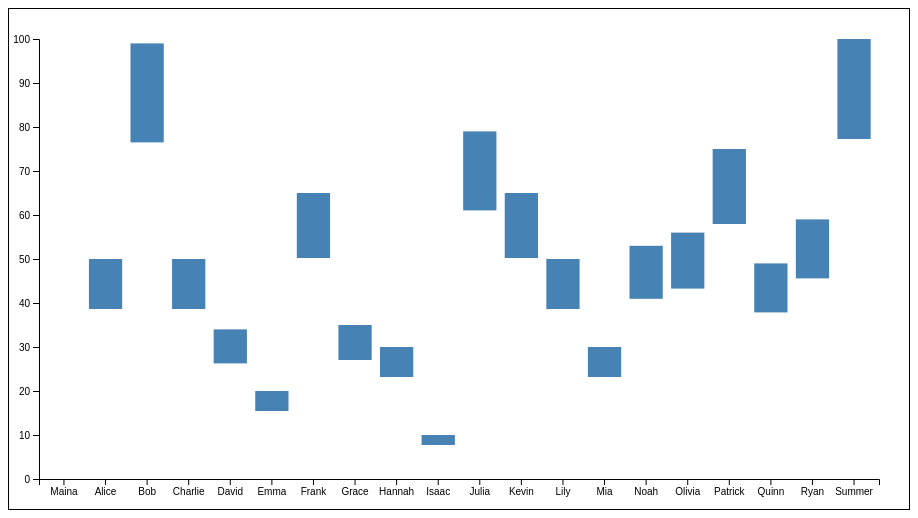
D3 v7 page, settled after 360 driven frames (6 s of simulated time); the page loaded 1 data file(s).



        //accessing data
        d3.json("data/grade.json").then(visualizeData);

        var width = 900; //svg width
        var height = 500; //svg height

        var margin = {top: 30, right: 30, bottom: 30, left: 30};
        var chartWidth = width - margin.left - margin.right; 
        var chartHeight = height - margin.top - margin.bottom;

        function visualizeData(data) {
            console.log(data);

            //the svg canvas
            var svg = d3.select("#chart-space")
                .append("svg")
                .attr("width", width)
                .attr("height", height)
                .append("g")
                .attr("transform", "translate(" + margin.left + "," + margin.top + ")");

            //determine the x and y scales
            var xScale = d3.scaleBand()
                .domain(data.map(function(d) { return d.student; }))
                .range([0, chartWidth])
                .padding(0.2);

            var yScale = d3.scaleLinear()
                .domain([0, d3.max(data, function(d) { return d.examGrade; })])
                .range([ chartHeight, 0]);

            var yScaleAxis = d3.scaleLinear()
                .domain([0, d3.max(data, function(d) { return d.examGrade; })])
                .range([ 0, chartHeight]);

            var bars = svg.selectAll("rect")
                .data(data)
                .join("rect")
                .attr("x", function(d) { return xScale(d.student); })
                .attr("y", 0)
                .attr("width", xScale.bandwidth())
                .attr("height", 0)
                .transition()
                .duration(800)
                .attr("y", function(d){return(chartHeight-yScaleAxis(d.examGrade))})
                .attr("height", function(d){return((d.examGrade))})
                .attr("fill", "steelblue")

            //transitions HERE
        // start the bars at 0 height


            // d3.selectAll("rect")
            //     .transition()
            //     .duration(800)
            //     .attr("height", 0)

            //     d3.selectAll("rect")
            //     .transition()
            //     .duration(800)
            //     .attr("height", chartHeight)

            //     d3.selectAll("rect")
            //     .transition()
            //     .duration(800)
            //     .attr("height", chartHeight)  
                
            
            // transition the bars to their correct height
           

            var xAxis = svg.append("g")
                .attr("transform", "translate(0," + chartHeight + ")")
                .call(d3.axisBottom(xScale));

            var yAxis = svg.append("g")
                .call(d3.axisLeft(yScale));
        }
    

### data: data/grade.json
[
 {
  "student": "Maina",
  "studyHours": 0,
  "examGrade": 0,
  "subject": "non-STEM",
  "image_url": "images/Maina.png"
 },
 {
  "student": "Alice",
  "studyHours": 44,
  "examGrade": 50,
  "subject": "non-STEM",
  "image_url": "images/Alice.png"
 },
 {
  "student": "Bob",
  "studyHours": 60,
  "examGrade": 99,
  "subject": "STEM",
  "image_url": "images/Bob.png"
 },
 {
  "student": "Charlie",
  "studyHours": 23,
  "examGrade": 50,
  "subject": "STEM",
  "image_url": "images/Charlie.png"
 },
 {
  "student": "David",
  "studyHours": 15,
  "examGrade": 34,
  "subject": "non-STEM",
  "image_url": "images/David.png"
 },
 {
  "student": "Emma",
  "studyHours": 10,
  "examGrade": 20,
  "subject": "non-STEM",
  "image_url": "images/Emma.png"
 },
 {
  "student": "Frank",
  "studyHours": 25,
  "examGrade": 65,
  "subject": "non-STEM",
  "image_url": "images/Frank.png"
 },
 {
  "student": "Grace",
  "studyHours": 46,
  "examGrade": 35,
  "subject": "STEM",
  "image_url": "images/Grace.png"
 },
 "... 12 more items"
]